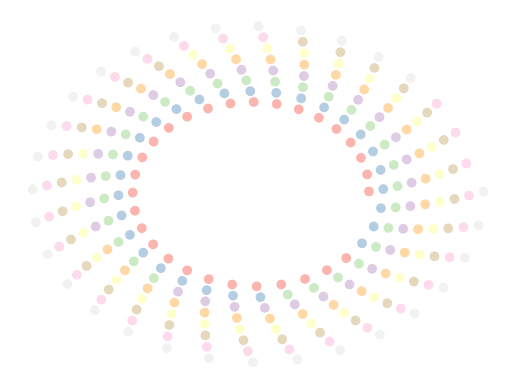

Write the Python code that produced this figure.
import matplotlib.pyplot as plt
import numpy as np
import matplotlib.cm as cm

N = 256
angle = np.linspace(0, 8 * 2 * np.pi, N)
radius = np.linspace(.5, 1., N)
X = radius * np.cos(angle)
Y = radius * np.sin(angle)
plt.scatter(X, Y, c = angle, cmap = cm.Pastel1)
plt.axis('off')
plt.savefig("Pastel.svg")
plt.show()
